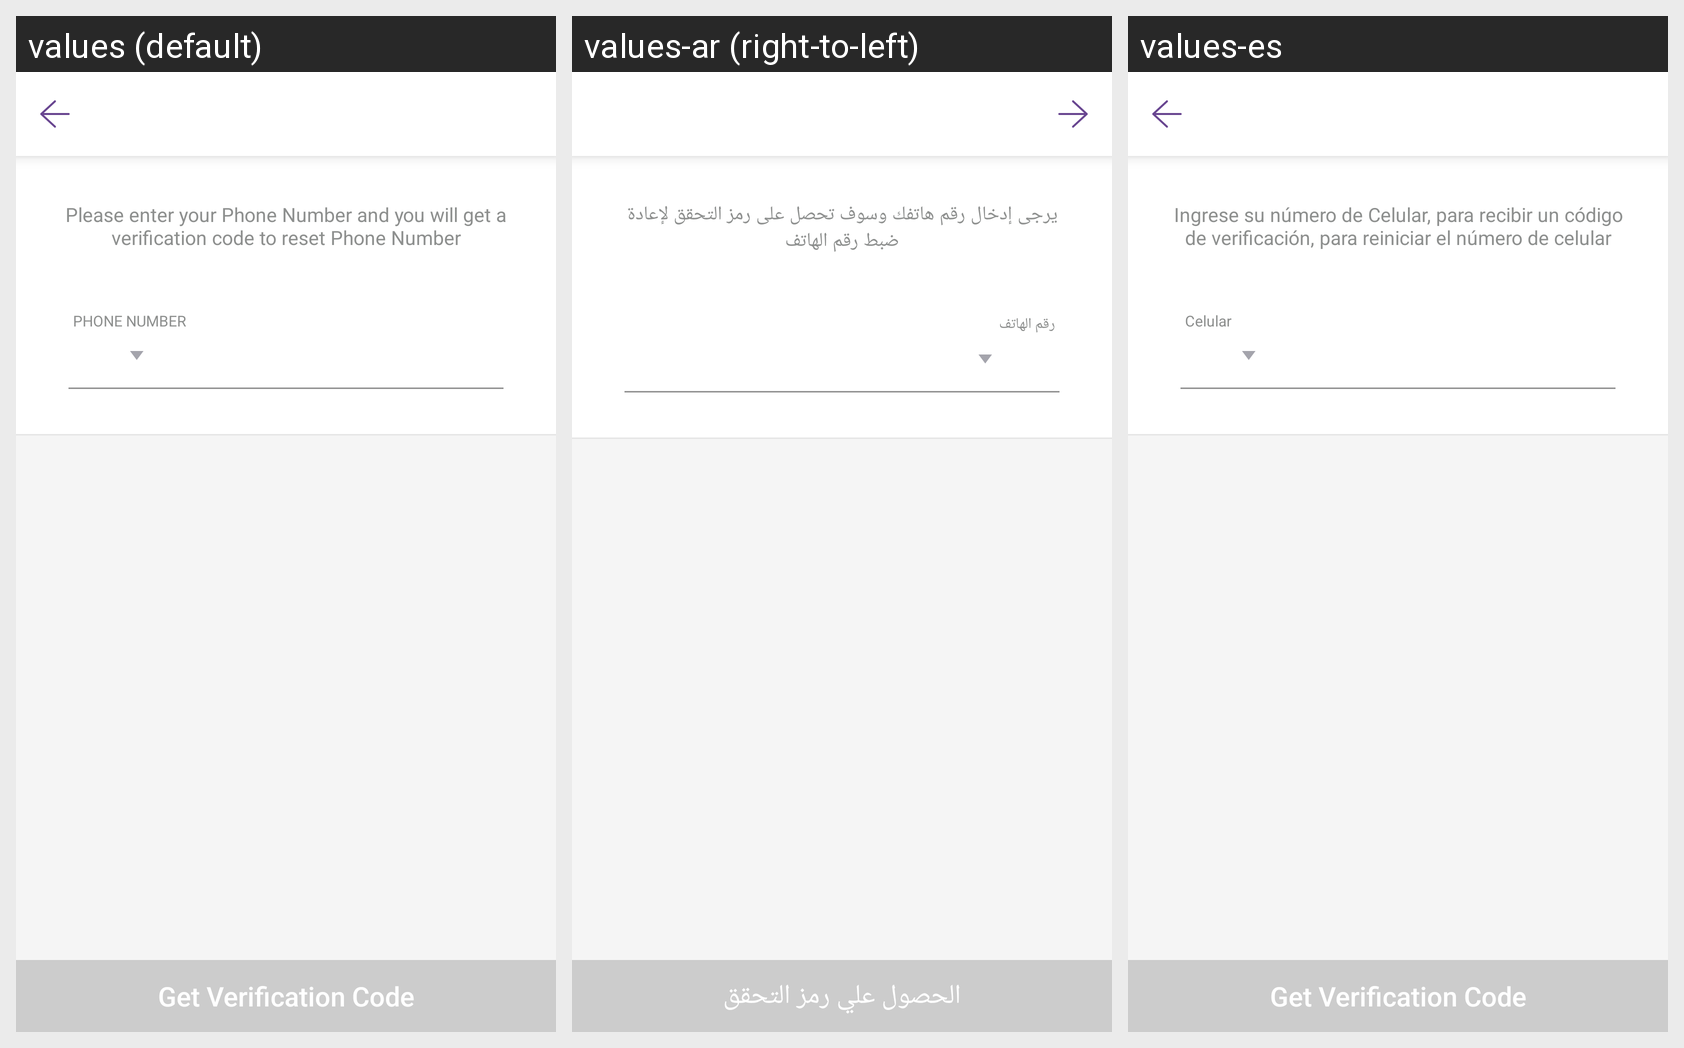

Locale-by-locale string values for the Android screen shown in this grid:
Android screen res/layout/activity_edit_phone_number.xml rendered under 3 locales, left to right: values (default), values-ar (right-to-left), values-es. Device: Nexus 5 (rendered at 1080×1920; each locale shown at half size, 540×960, under a caption strip naming it); theme AppTheme.
Strings drawn on this screen, with the default value and each locale's value (text and hints the layout hard-codes, and strings that could not be matched under every locale, appear in the picture but are not listed):

phone_verfication_info
  values: Please enter your Phone Number and you will get a verification code to reset Phone Number
  values-ar: يرجى إدخال رقم هاتفك وسوف تحصل على رمز التحقق لإعادة ضبط رقم الهاتف
  values-es: Ingrese su número de Celular, para recibir un código de verificación, para reiniciar el número de celular

phone_number
  values: PHONE NUMBER
  values-ar: رقم الهاتف
  values-es: Celular

get_code
  values: Get Verification Code
  values-ar: الحصول علي رمز التحقق
  values-es: Get Verification Code  [not translated; the default value is used]
